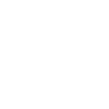
t = 0.00 s
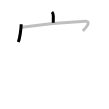
t = 2.25 s
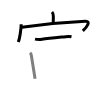
t = 4.50 s
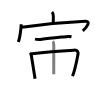
t = 6.50 s
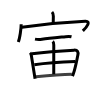
t = 8.75 s
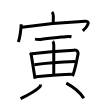
t = 11.00 s

The animated SVG that drew these frames (rendered in a browser with its animation timeline set to each time). Animation: 11 SMIL elements (animate=11); one cycle of 11.00 s.

<svg width="109px" height="109px" viewBox="0 0 px 109px" xmlns="http://www.w3.org/2000/svg" xmlns:xlink="http://www.w3.org/1999/xlink" xml:space="preserve" version="1.1"  baseProfile="full">
<path d="M52,12c1.25,1.25,1.34,2.5,1.34,4.24c0,1.64-0.09,4.01-0.09,6.51" style="fill:none;stroke:black;stroke-width:3;opacity:0">
  <animate attributeType="CSS" attributeName="opacity" from="0" to="1" begin="0s" dur="1s" repeatCount="0" fill="freeze" />
</path>
<path d="M21.17,24.19c0,4.03-1.3,14.18-2.88,17.81" style="fill:none;stroke:black;stroke-width:3;opacity:0">
  <animate attributeType="CSS" attributeName="opacity" from="0" to="1" begin="1s" dur="1s" repeatCount="0" fill="freeze" />
</path>
<path d="M21.82,27.19c13.68-1.94,38.42-4.74,63.41-5.9C91.25,21,87,27,82.83,30.87" style="fill:none;stroke:black;stroke-width:3;opacity:0">
  <animate attributeType="CSS" attributeName="opacity" from="0" to="1" begin="2s" dur="1s" repeatCount="0" fill="freeze" />
</path>
<path d="M35,39.14c2.5,0.49,4.72,0.45,6.88,0.17c6.75-0.85,17.24-1.94,23.74-2.64c1.82-0.2,4.09-0.35,5.88,0.09" style="fill:none;stroke:black;stroke-width:3;opacity:0">
  <animate attributeType="CSS" attributeName="opacity" from="0" to="1" begin="3s" dur="1s" repeatCount="0" fill="freeze" />
</path>
<path d="M30.07,52.7c0.74,0.74,1.12,1.68,1.29,2.81c1.14,7.25,2.26,14.37,3.7,23.25" style="fill:none;stroke:black;stroke-width:3;opacity:0">
  <animate attributeType="CSS" attributeName="opacity" from="0" to="1" begin="4s" dur="1s" repeatCount="0" fill="freeze" />
</path>
<path d="M32.01,53.66c12.74-1.54,33.96-3.07,42.07-3.53c3.56-0.2,4.37,1.81,3.8,4.75c-1.26,6.5-1.98,10.31-3.54,15.76c-0.52,1.82-1.12,3.63-1.84,5.43" style="fill:none;stroke:black;stroke-width:3;opacity:0">
  <animate attributeType="CSS" attributeName="opacity" from="0" to="1" begin="5s" dur="1s" repeatCount="0" fill="freeze" />
</path>
<path d="M52.74,41.32c0.91,0.91,1.03,2.05,1.03,3.56c0,7.97-0.02,27.29-0.02,29.37" style="fill:none;stroke:black;stroke-width:3;opacity:0">
  <animate attributeType="CSS" attributeName="opacity" from="0" to="1" begin="6s" dur="1s" repeatCount="0" fill="freeze" />
</path>
<path d="M34.31,64.73C39.88,64,65.12,62,75.36,61.6" style="fill:none;stroke:black;stroke-width:3;opacity:0">
  <animate attributeType="CSS" attributeName="opacity" from="0" to="1" begin="7s" dur="1s" repeatCount="0" fill="freeze" />
</path>
<path d="M35.88,76.75c10.37-0.88,24-2,35.97-2.45" style="fill:none;stroke:black;stroke-width:3;opacity:0">
  <animate attributeType="CSS" attributeName="opacity" from="0" to="1" begin="8s" dur="1s" repeatCount="0" fill="freeze" />
</path>
<path d="M40.5,84.39c0,1.11-0.16,1.92-0.89,2.66c-2.98,3.07-9.48,7.07-19.05,11.66" style="fill:none;stroke:black;stroke-width:3;opacity:0">
  <animate attributeType="CSS" attributeName="opacity" from="0" to="1" begin="9s" dur="1s" repeatCount="0" fill="freeze" />
</path>
<path d="M66.27,83.08C73,86.75,80.5,92.75,83.81,98.22" style="fill:none;stroke:black;stroke-width:3;opacity:0">
  <animate attributeType="CSS" attributeName="opacity" from="0" to="1" begin="10s" dur="1s" repeatCount="0" fill="freeze" />
</path>
</svg>
